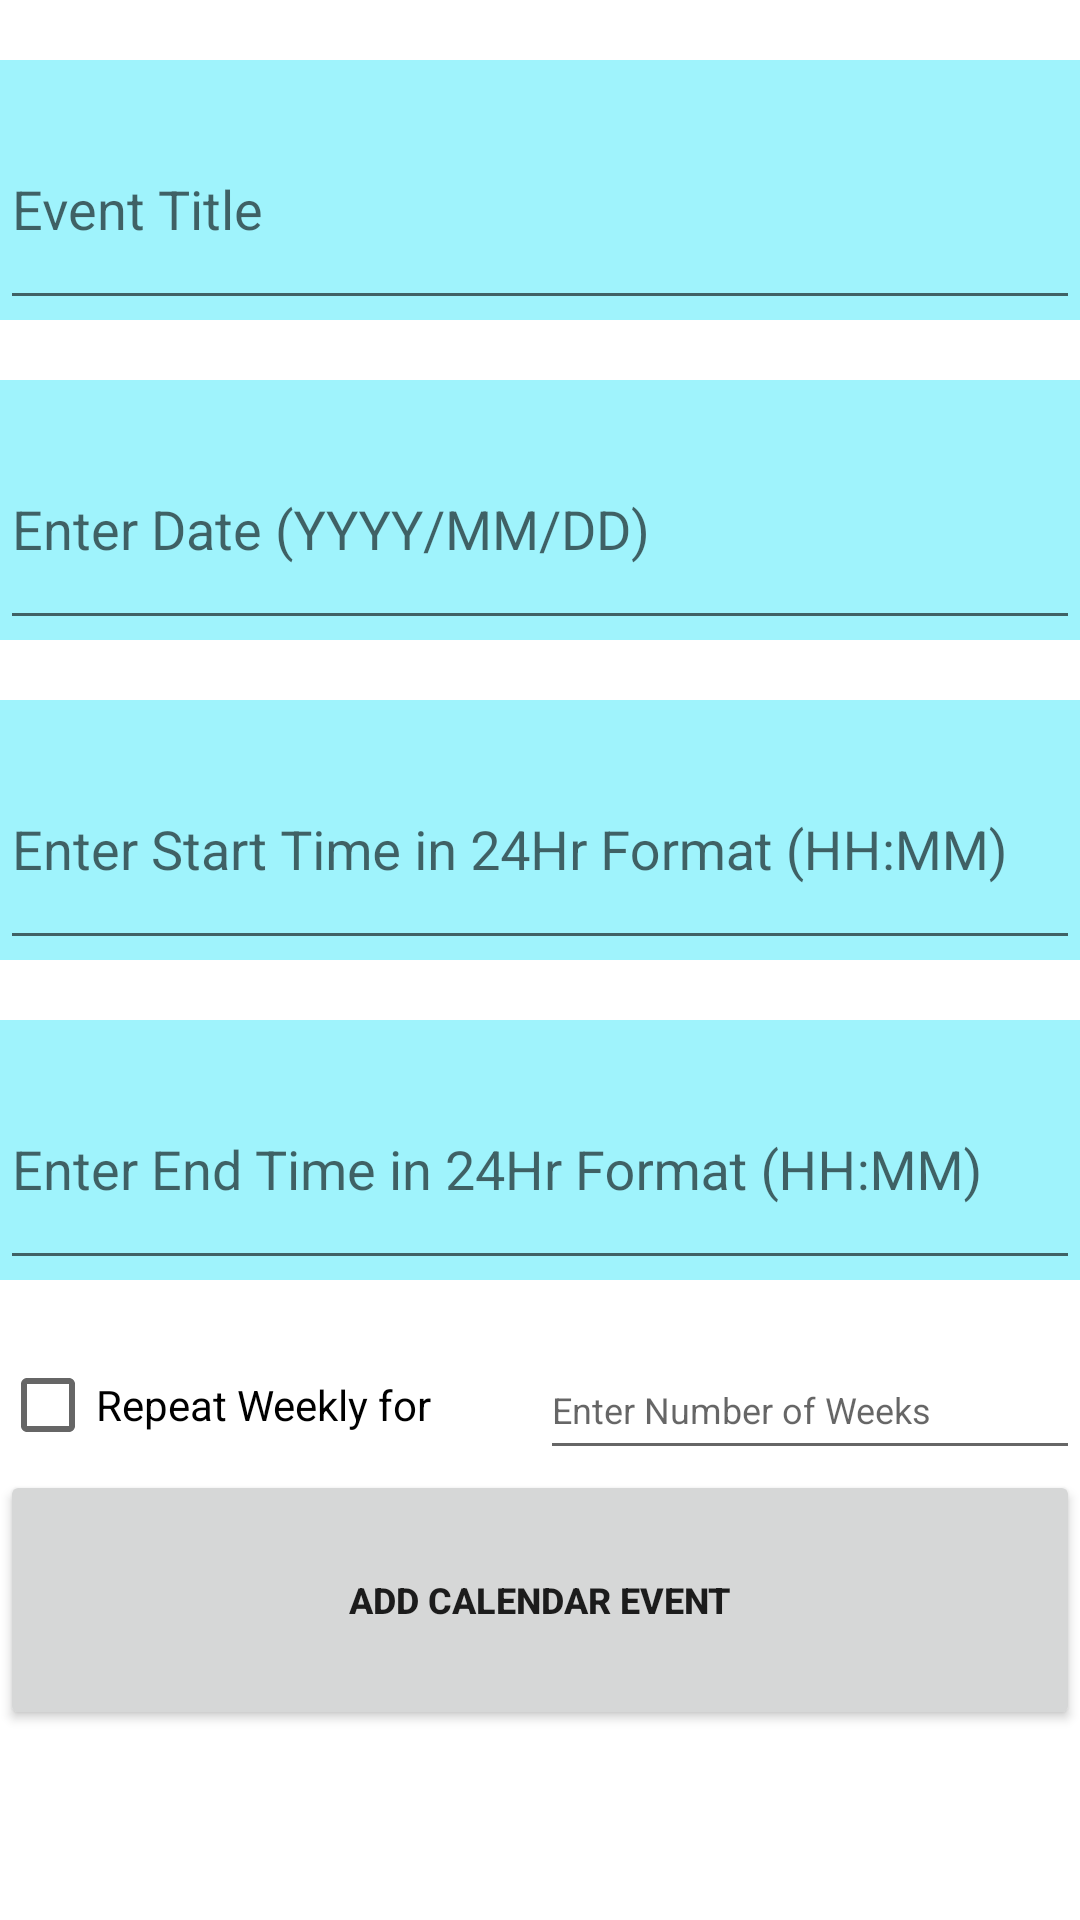

The Android layout XML behind this screen, and the referenced resources:
<!-- AndroidManifest.xml: application theme AppTheme -->
<!-- res/layout/activity_set_event.xml -->
<?xml version="1.0" encoding="utf-8"?>
<LinearLayout xmlns:android="http://schemas.android.com/apk/res/android"
    xmlns:tools="http://schemas.android.com/tools"
    android:layout_width="match_parent"
    android:layout_height="match_parent"
    android:orientation="vertical"
    android:weightSum="12"
    tools:context="com.example.derinibikunle.hermes.CustomCalendarActivity"
    android:background="@color/colorWhite">

    <android.support.design.widget.TextInputLayout
        android:id="@+id/event_input_name_layout"
        android:layout_width="match_parent"
        android:layout_height="0dp"
        android:layout_weight="2"
        android:layout_marginTop="20dp"
        android:layout_marginBottom="20dp"
        android:background="@color/niceBlue">

        <android.support.design.widget.TextInputEditText
            android:id="@+id/event_input_name"
            android:layout_width="match_parent"
            android:layout_height="match_parent"
            android:layout_marginBottom="0dp"
            android:hint="@string/event_name_input_default"
            android:inputType="text"
            android:textColor="@color/colorBlack" />

    </android.support.design.widget.TextInputLayout>

    <android.support.design.widget.TextInputLayout
        android:id="@+id/event_input_date_layout"
        android:layout_width="match_parent"
        android:layout_height="0dp"
        android:layout_marginBottom="20dp"
        android:layout_weight="2"
        android:background="@color/niceBlue">

        <android.support.design.widget.TextInputEditText
            android:id="@+id/event_input_date"
            android:layout_width="match_parent"
            android:layout_height="match_parent"
            android:hint="@string/date_input_default"
            android:inputType="text"
            android:textColor="@color/colorBlack" />

    </android.support.design.widget.TextInputLayout>

    <android.support.design.widget.TextInputLayout
        android:id="@+id/event_input_start_time_layout"
        android:layout_width="match_parent"
        android:layout_height="0dp"
        android:layout_marginBottom="20dp"
        android:layout_weight="2"
        android:background="@color/niceBlue">

        <android.support.design.widget.TextInputEditText
            android:id="@+id/event_input_start_time"
            android:layout_width="match_parent"
            android:layout_height="match_parent"
            android:hint="@string/start_time_input_default"
            android:inputType="text"
            android:textColor="@color/colorBlack" />

    </android.support.design.widget.TextInputLayout>

    <android.support.design.widget.TextInputLayout
        android:id="@+id/event_input_end_time_layout"
        android:layout_width="match_parent"
        android:layout_height="0dp"
        android:layout_marginBottom="20dp"
        android:layout_weight="2"
        android:background="@color/niceBlue">

        <android.support.design.widget.TextInputEditText
            android:id="@+id/event_input_end_time"
            android:layout_width="match_parent"
            android:layout_height="match_parent"
            android:hint="@string/end_time_input_default"
            android:inputType="text"
            android:textColor="@color/colorBlack" />

    </android.support.design.widget.TextInputLayout>

    <LinearLayout
        android:layout_width="match_parent"
        android:layout_height="0dp"
        android:layout_weight="1"
        android:weightSum="2">

        <CheckBox android:id="@+id/checkbox_repeat"
            android:layout_width="0dp"
            android:layout_height="match_parent"
            android:layout_weight="1"
            android:text="Repeat Weekly for"
            android:layout_gravity="center" />

        <android.support.design.widget.TextInputEditText
            android:id="@+id/number_of_repeats"
            android:layout_width="0dp"
            android:layout_height="match_parent"
            android:layout_weight="1"
            android:hint="Enter Number of Weeks"
            android:inputType="text"
            android:textSize="12dp"
            android:textColor="@color/colorBlack" />

    </LinearLayout>

    <Button
        android:id="@+id/add_event"
        android:layout_width="match_parent"
        android:layout_height="0dp"
        android:layout_marginBottom="20dp"
        android:layout_weight="2"
        android:gravity="center"
        android:text="@string/add_event"
        android:textSize="12sp"
        android:textStyle="bold" />
</LinearLayout>
<!-- resources referenced by this layout -->
<resources>
  <color name="colorBlack">#000000</color>
  <color name="colorWhite">#ffffff</color>
  <color name="niceBlue">#9ff3fc</color>
  <string name="add_event">ADD CALENDAR EVENT</string>
  <string name="date_input_default">Enter Date (YYYY/MM/DD) </string>
  <string name="end_time_input_default">Enter End Time in 24Hr Format (HH:MM) </string>
  <string name="event_name_input_default">Event Title</string>
  <string name="start_time_input_default">Enter Start Time in 24Hr Format (HH:MM) </string>
  <style name="AppTheme" parent="Base.Theme.AppCompat.Light.DarkActionBar">
          
          <item name="colorPrimary">@color/colorPrimary</item>
          <item name="colorPrimaryDark">@color/colorPrimaryDark</item>
          <item name="colorAccent">@color/colorAccent</item>
          <item name="actionOverflowMenuStyle">@style/OverflowMenu</item>
      </style>
  <color name="colorPrimary">#ffb25f</color>
  <color name="colorPrimaryDark">#cf8433</color>
  <color name="colorAccent">#79d4ce</color>
  <style name="OverflowMenu" parent="Widget.AppCompat.PopupMenu.Overflow">
          
          <item name="overlapAnchor">false</item>
          <item name="android:dropDownVerticalOffset">-4.0dip</item>
          
      </style>
</resources>
